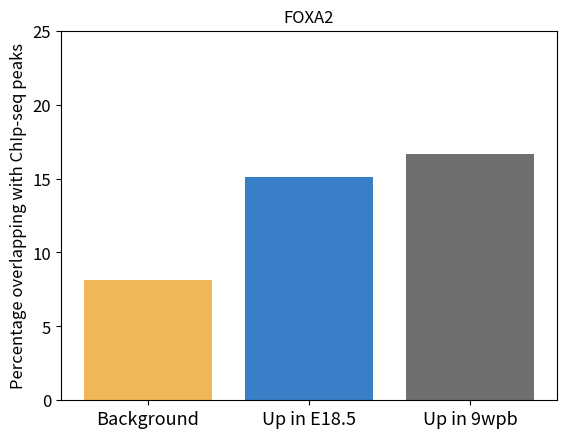

Generate this figure with matplotlib: (Note: this script raises an exception after producing the figure.)
import pandas as pd


4132/50851

16/106

31/186

df=pd.DataFrame({'Background':0.08125,'Up in E18.5':0.15094,'Up in 9wpb':0.16666},index=[0])
df

df=df.T
df

df.columns=['Percentage overlapping with ChIp-seq peaks']
df

df.reset_index(inplace=True)
df

df['Percentage overlapping with ChIp-seq peaks']=df['Percentage overlapping with ChIp-seq peaks']*100
df

import matplotlib.pyplot as plt


plt.bar(df['index'],df['Percentage overlapping with ChIp-seq peaks'],color=['#F1B656','#397FC7','#6F6F6F'])
plt.xticks(fontsize=13)
plt.yticks(fontsize=12)
plt.ylim(0,25)
plt.ylabel('Percentage overlapping with ChIp-seq peaks',fontsize=12)
plt.title('FOXA2')
plt.savefig('/mnt/ruiyanhou/nfs_share2/RNA_seq_organ_species/figure/FOXA2_overlap_percentage.pdf',bbox_inches='tight',dpi=300)
plt.show()
